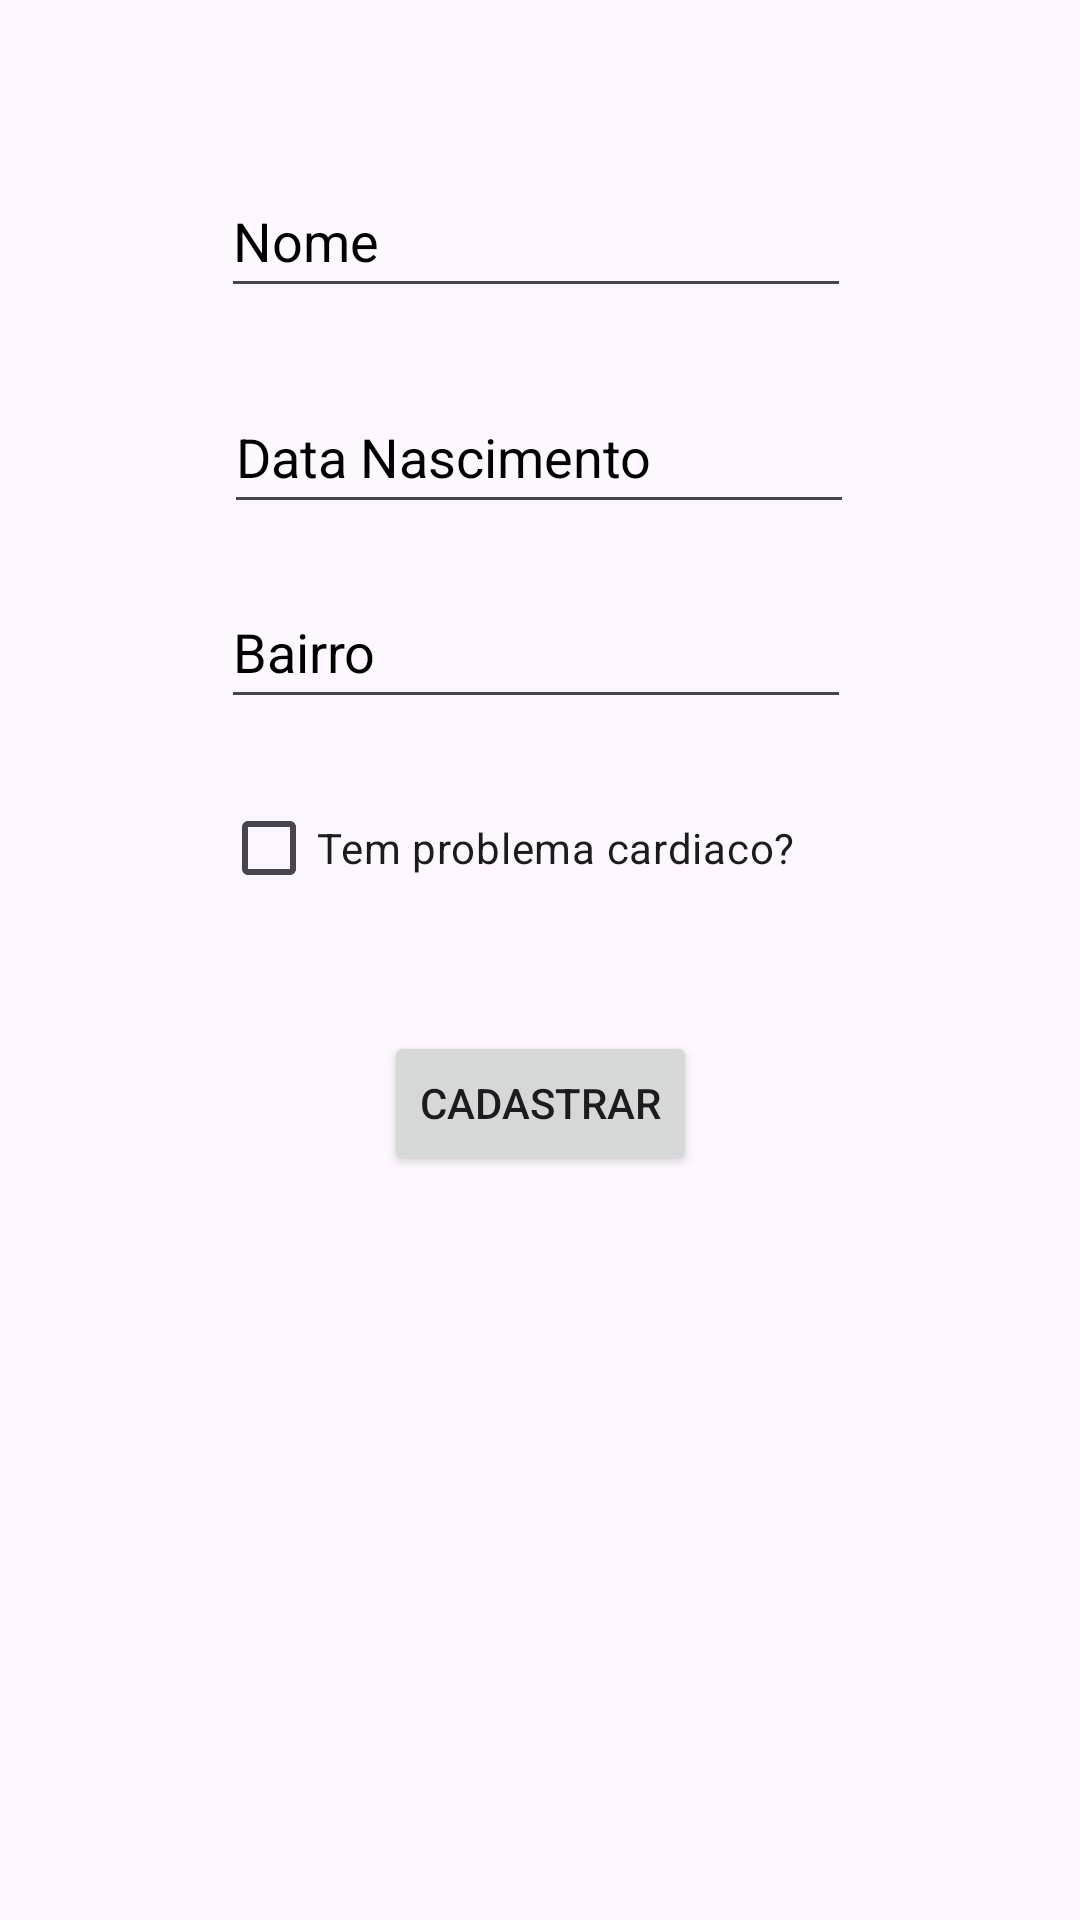

The Android layout XML behind this screen, and the referenced resources:
<!-- AndroidManifest.xml: application theme Theme.AtletasCadastro -->
<!-- res/layout/fragment_senior.xml -->
<?xml version="1.0" encoding="utf-8"?>
<androidx.constraintlayout.widget.ConstraintLayout xmlns:android="http://schemas.android.com/apk/res/android"
    xmlns:app="http://schemas.android.com/apk/res-auto"
    xmlns:tools="http://schemas.android.com/tools"
    android:id="@+id/frameLayout2"
    android:layout_width="match_parent"
    android:layout_height="match_parent"
    tools:context=".SeniorFragment">

    <EditText
        android:id="@+id/etNomeS"
        android:layout_width="wrap_content"
        android:layout_height="48dp"
        android:layout_marginTop="100dp"
        android:layout_marginEnd="1dp"
        android:layout_marginBottom="24dp"
        android:ems="10"
        android:hint="@string/nome"
        android:importantForAutofill="no"
        android:inputType="text"
        android:textColorHint="@color/black"
        app:layout_constraintBottom_toTopOf="@+id/etDataS"
        app:layout_constraintEnd_toEndOf="@+id/etDataS"
        app:layout_constraintTop_toTopOf="parent" />

    <EditText
        android:id="@+id/etBairroS"
        android:layout_width="wrap_content"
        android:layout_height="48dp"
        android:layout_marginEnd="1dp"
        android:layout_marginBottom="19dp"
        android:ems="10"
        android:hint="@string/bairro"
        android:importantForAutofill="no"
        android:inputType="text"
        android:textColorHint="@color/black"
        app:layout_constraintBottom_toTopOf="@+id/cbCoracaoS"
        app:layout_constraintEnd_toEndOf="@+id/etDataS"
        app:layout_constraintTop_toBottomOf="@+id/etDataS" />

    <CheckBox
        android:id="@+id/cbCoracaoS"
        android:layout_width="wrap_content"
        android:layout_height="wrap_content"
        android:layout_marginBottom="37dp"
        android:text="@string/problema_cardiaco"
        app:layout_constraintBottom_toTopOf="@+id/btnCadastrarS"
        app:layout_constraintStart_toStartOf="@+id/etBairroS"
        app:layout_constraintTop_toBottomOf="@+id/etBairroS" />

    <Button
        android:id="@+id/btnCadastrarS"
        android:layout_width="wrap_content"
        android:layout_height="wrap_content"
        android:layout_marginBottom="294dp"
        android:text="@string/cadastrar"
        app:layout_constraintBottom_toBottomOf="parent"
        app:layout_constraintEnd_toEndOf="parent"
        app:layout_constraintStart_toStartOf="parent"
        app:layout_constraintTop_toBottomOf="@+id/cbCoracaoS" />

    <EditText
        android:id="@+id/etDataS"
        android:layout_width="wrap_content"
        android:layout_height="48dp"
        android:layout_marginBottom="17dp"
        android:ems="10"
        android:hint="@string/data_nasc"
        android:importantForAutofill="no"
        android:inputType="text"
        android:textColorHint="@color/black"
        app:layout_constraintBottom_toTopOf="@+id/etBairroS"
        app:layout_constraintEnd_toEndOf="parent"
        app:layout_constraintHorizontal_bias="0.497"
        app:layout_constraintStart_toStartOf="parent"
        app:layout_constraintTop_toBottomOf="@+id/etNomeS" />
</androidx.constraintlayout.widget.ConstraintLayout>
<!-- resources referenced by this layout -->
<resources>
  <string name="bairro">Bairro</string>
  <string name="cadastrar">Cadastrar</string>
  <string name="data_nasc">Data Nascimento</string>
  <string name="nome">Nome</string>
  <string name="problema_cardiaco">Tem problema cardiaco?</string>
  <style name="Theme.AtletasCadastro" parent="Base.Theme.AtletasCadastro" />
  <style name="Base.Theme.AtletasCadastro" parent="Theme.Material3.DayNight">
          
          
      </style>
  <!-- not gathered from this repository: default colours our renderer supplied (Android Studio template values) -->
  <color name="black">#FF000000</color>
</resources>
